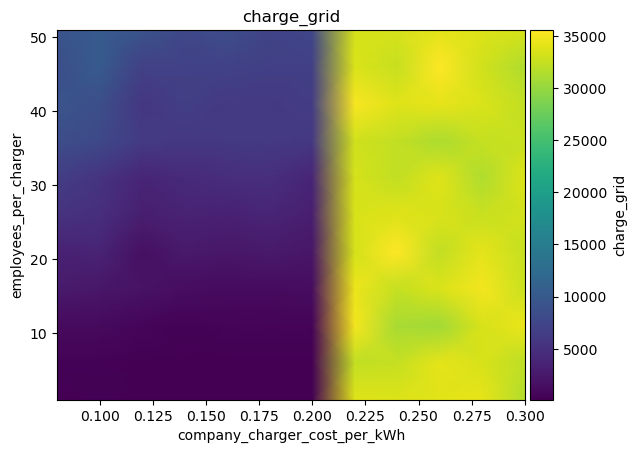

Data behind this chart, as committed beside it:
employees_per_charger\company_charger_co…, 0.08, 0.1, 0.12000000000000001, 0.14, 0.16000000000000003, 0.18000000000000002, 0.2, 0.22000000000000003, 0.24000000000000005, 0.26000000000000006, 0.28, 0.30000000000000004
1, 178.5, 280, 200.5, 200.5, 198.1, 129.2, 221.3, 33869, 33759, 34019, 34189, 31518
6, 352.6, 284.9, 248, 208, 199.3, 217.1, 199.2, 32345, 32413, 34051, 33416, 31981
11, 965.8, 1039, 546.9, 370, 410.5, 521.9, 460.6, 34967, 30877, 30667, 33459, 34358
16, 2697, 2209, 1798, 1261, 1114, 1154, 1270, 34514, 32518, 33569, 34920, 32793
21, 3317, 3708, 1587, 2491, 2320, 2495, 2191, 33337, 35566, 32354, 34165, 32402
26, 5378, 4909, 3076, 3495, 3382, 3775, 3109, 33473, 33843, 33381, 32529, 33204
31, 6566, 5506, 3729, 4382, 4780, 4949, 3786, 33335, 32278, 33835, 31373, 33745
36, 8471, 7969, 6290, 5891, 5958, 6126, 5927, 33034, 32276, 31226, 32477, 32556
41, 9382, 8641, 5751, 6668, 6058, 6024, 6409, 35279, 33875, 34227, 33503, 32355
46, 8600, 10196, 6983, 6990, 7114, 6691, 6863, 33549, 32617, 35548, 33026, 31359
51, 9254, 10096, 9171, 7842, 8551, 7310, 7630, 33261, 33345, 34112, 33639, 33284
